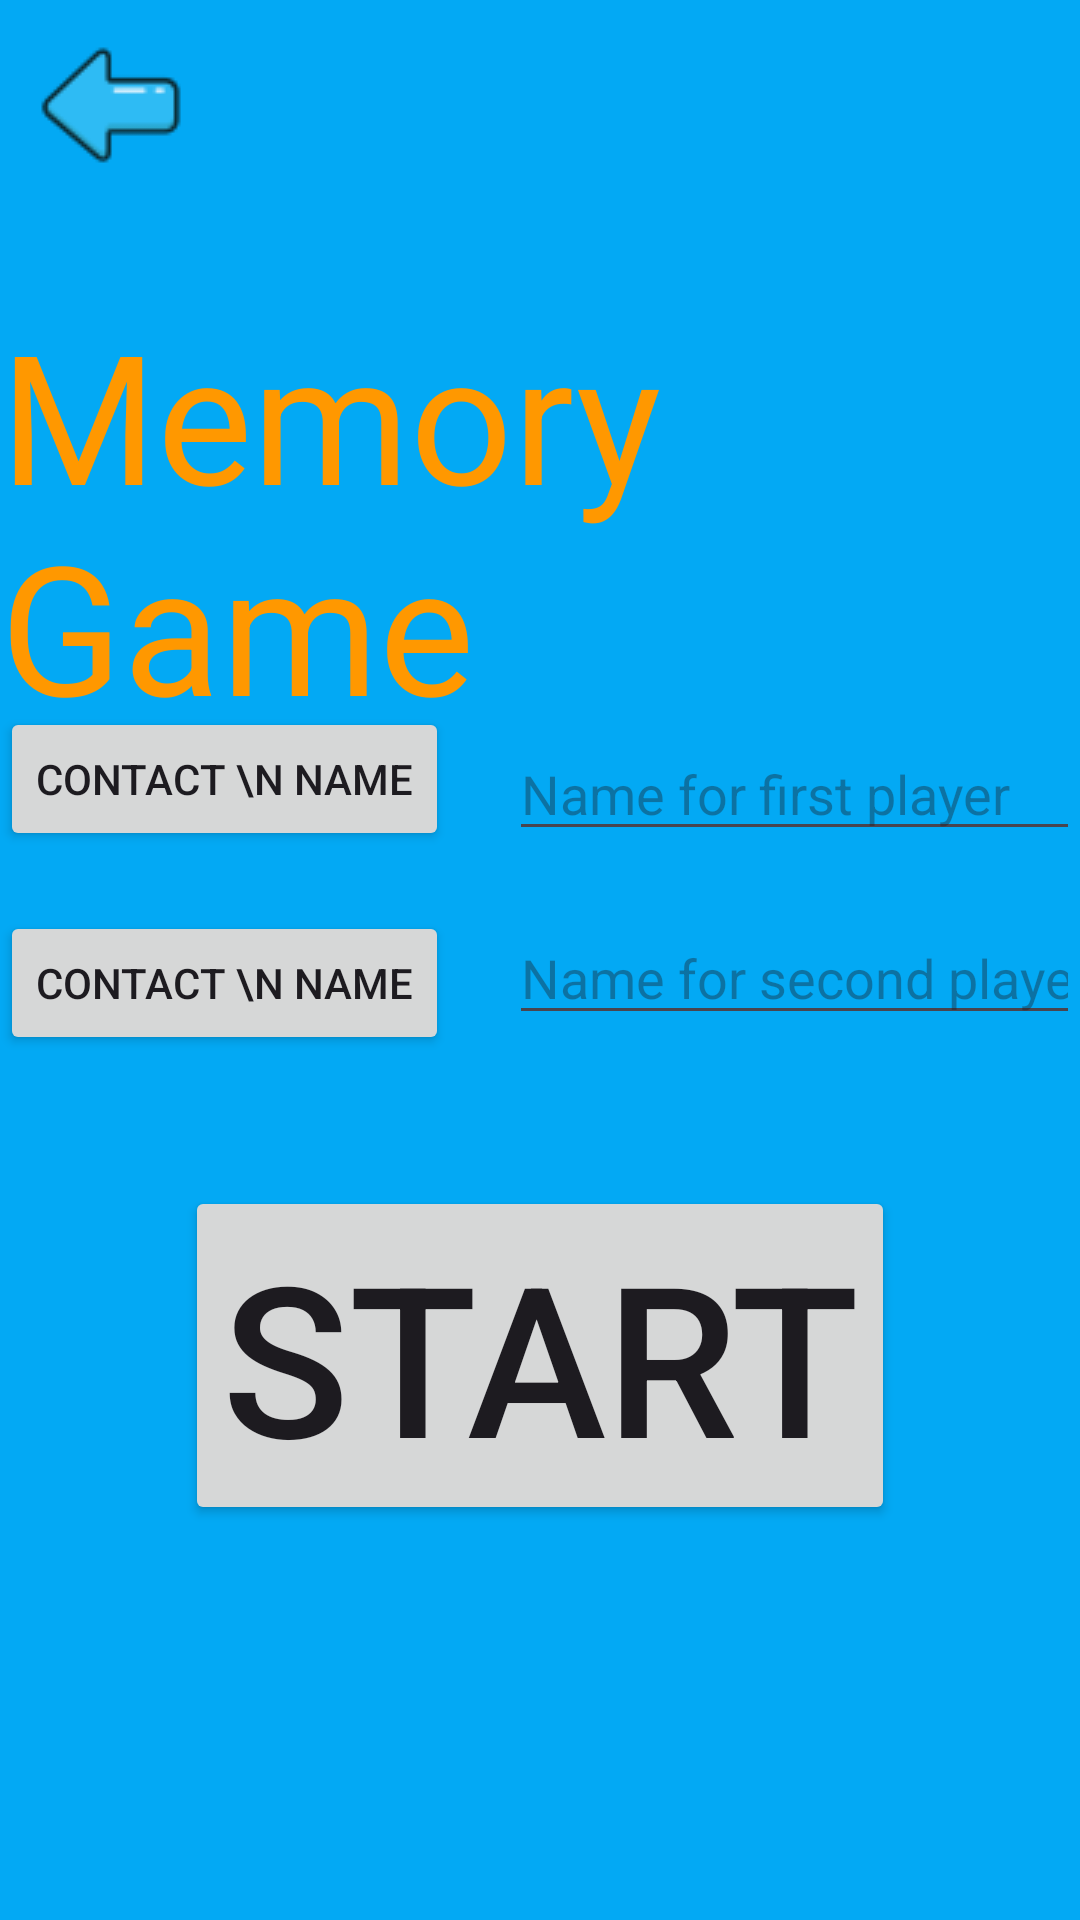

Android layout source for this screen:
<!-- AndroidManifest.xml: application theme Theme.Memory2024 -->
<!-- res/layout/activity_open.xml -->
<?xml version="1.0" encoding="utf-8"?>
<androidx.constraintlayout.widget.ConstraintLayout xmlns:android="http://schemas.android.com/apk/res/android"
    xmlns:app="http://schemas.android.com/apk/res-auto"
    xmlns:tools="http://schemas.android.com/tools"
    android:id="@+id/main"
    android:layout_width="match_parent"
    android:layout_height="match_parent"
    android:background="#03A9F4"
    tools:context=".OpenActivity">

    <ImageButton
        android:id="@+id/imgBack"
        android:layout_width="wrap_content"
        android:layout_height="wrap_content"
        android:backgroundTint="#00333333"
        app:layout_constraintBottom_toBottomOf="parent"
        app:layout_constraintEnd_toEndOf="parent"
        app:layout_constraintHorizontal_bias="0"
        app:layout_constraintStart_toStartOf="parent"
        app:layout_constraintTop_toTopOf="parent"
        app:layout_constraintVertical_bias="0"
        app:srcCompat="@drawable/left_arrow"
        tools:ignore="SpeakableTextPresentCheck" />

    <TextView
        android:id="@+id/tvTitle"
        android:layout_width="wrap_content"
        android:layout_height="wrap_content"
        android:text="Memory Game"
        android:textColor="#FF9800"
        android:textSize="60sp"
        app:layout_constraintBottom_toBottomOf="parent"
        app:layout_constraintEnd_toEndOf="parent"
        app:layout_constraintHorizontal_bias="0.5"
        app:layout_constraintStart_toStartOf="parent"
        app:layout_constraintTop_toTopOf="parent"
        app:layout_constraintVertical_bias="0.2" />

    <Button
        android:id="@+id/btmStart"
        android:layout_width="wrap_content"
        android:layout_height="wrap_content"
        android:text="START"
        android:textSize="70sp"
        app:layout_constraintBottom_toBottomOf="parent"
        app:layout_constraintEnd_toEndOf="parent"
        app:layout_constraintHorizontal_bias="0.5"
        app:layout_constraintStart_toStartOf="parent"
        app:layout_constraintTop_toTopOf="parent"
        app:layout_constraintVertical_bias="0.75" />

    <LinearLayout
        android:layout_width="wrap_content"
        android:layout_height="wrap_content"
        android:orientation="horizontal"
        app:layout_constraintBottom_toBottomOf="parent"
        app:layout_constraintEnd_toEndOf="parent"
        app:layout_constraintStart_toStartOf="parent"
        app:layout_constraintTop_toTopOf="parent"
        app:layout_constraintVertical_bias="0.45"
        app:layout_constraintHorizontal_bias="0.05">

        <LinearLayout
            android:layout_width="wrap_content"
            android:layout_height="wrap_content"
            android:layout_gravity="center_vertical"
            android:layout_marginEnd="20sp"
            android:orientation="vertical">

            <Button
                android:id="@+id/btnContact1"
                android:layout_width="match_parent"
                android:layout_height="wrap_content"
                android:layout_marginBottom="20dp"
                android:text="contact \n name" />

            <Button
                android:id="@+id/btnContact2"
                android:layout_width="match_parent"
                android:layout_height="wrap_content"
                android:text="contact \n name" />
        </LinearLayout>

        <LinearLayout
            android:id="@+id/linearLayout2"
            android:layout_width="wrap_content"
            android:layout_height="wrap_content"
            android:layout_gravity="center_vertical"
            android:orientation="vertical">

            <EditText
                android:id="@+id/etName1"
                android:layout_width="wrap_content"
                android:layout_height="wrap_content"
                android:layout_marginBottom="20dp"
                android:ems="10"
                android:hint="Name for first player"
                android:inputType="text"
                app:layout_constraintBottom_toBottomOf="parent"
                app:layout_constraintEnd_toEndOf="parent"
                app:layout_constraintHorizontal_bias="0.5"
                app:layout_constraintStart_toStartOf="parent"
                app:layout_constraintTop_toTopOf="parent"
                app:layout_constraintVertical_bias="0.38" />

            <EditText
                android:id="@+id/etName2"
                android:layout_width="wrap_content"
                android:layout_height="wrap_content"
                android:ems="10"
                android:hint="Name for second player"
                android:inputType="text"
                app:layout_constraintBottom_toBottomOf="parent"
                app:layout_constraintEnd_toEndOf="parent"
                app:layout_constraintHorizontal_bias="0.5"
                app:layout_constraintStart_toStartOf="parent"
                app:layout_constraintTop_toTopOf="parent" />
        </LinearLayout>
    </LinearLayout>
</androidx.constraintlayout.widget.ConstraintLayout>
<!-- resources referenced by this layout -->
<resources>
  <!-- drawable left_arrow: png bitmap (drawable, 1660 bytes) -->
  <style name="Theme.Memory2024" parent="Base.Theme.Memory2024" />
  <style name="Base.Theme.Memory2024" parent="Theme.Material3.DayNight.NoActionBar">
          
          
      </style>
</resources>
